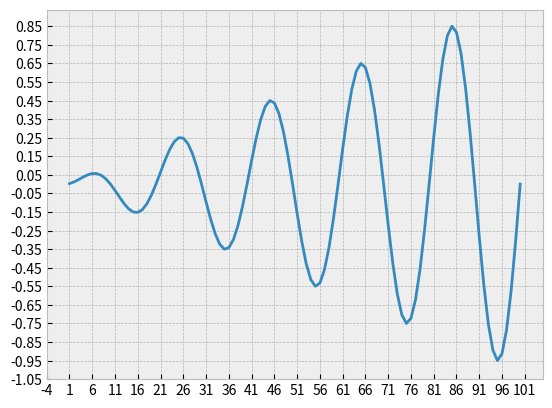

Source code (Python):



import numpy as np
import matplotlib.pyplot as plt
plt.style.use("bmh")


def lin_interp_func(a_in, a0, a1, b0, b1):
    b = (a_in - a0) * (b1 - b0) / (a1 - a0) + b0
    return float(b)


def nearest_lr(
        in_data_x,
        in_data_y,
        target_y, # target dependent variable value
        lin_interp = True
            # if lin_interp is True, nearest_lr will be calculated using target_y exactly,
            # and will linearly interpolate between the nearest data points if target_y isnt
            # in the dataset
):
    max_at = np.argmax(in_data_y)
    maxpoint = (in_data_x[max_at], in_data_y[max_at])
    
    # axes.scatter(maxpoint[0], maxpoint[1])
    
    # leftmat = aree[in_data_x < maxpoint[0]]
    # rightmat = aree[in_data_x > maxpoint[0]]
    # 
    # diffmat = in_data_y - tval
    
    # if lin_interp:
    #     1
    # else:
    #     points = np.argmin()
    
    # aree2 = np.zeros((r,c))
    
    # crossings_up = np.where(np.logical_and(in_data_y[:-1] < tval, in_data_y[1:] > tval))[0]
    # crossings_down = np.where(np.logical_and(in_data_y[:-1] > tval, in_data_y[1:] < tval))[0]
    crossings_eq = np.where(in_data_y == tval)[0]
    
    crossings_ud = np.where(np.logical_or(
        np.logical_and(in_data_y[:-1] < tval, in_data_y[1:] > tval),
        np.logical_and(in_data_y[:-1] > tval, in_data_y[1:] < tval)
    ))[0]
    
    x_points = list(crossings_eq)
    y_points = list(tval * np.ones(np.shape(x_points)))
    
    # for nn in (crossings_up,):
    # for nn in (crossings_down, crossings_up):
        # if nn is crossings_down:
            # 1 = 1
        # else:
            # 1 = 1
        
    for cn in crossings_ud:
        # axes.scatter(in_data_x[cn], in_data_y[cn])
        # axes.scatter(in_data_x[cn + 1], in_data_y[cn + 1])
        if lin_interp:
            x_points.append(lin_interp_func(
                a_in = tval,
                a0 = in_data_y[cn],
                a1 = in_data_y[cn + 1],
                b0 = in_data_x[cn],
                b1 = in_data_x[cn + 1],
            ))
            y_points.append(tval)
        else:
            # just chooses the closest data point without interpolating
            if abs(in_data_y[cn] - tval) < abs(in_data_y[cn + 1] - tval):
                x_points.append(in_data_x[cn])
                y_points.append(in_data_y[cn])
            else:
                x_points.append(in_data_x[cn + 1])
                y_points.append(in_data_y[cn + 1])
    
    x_points = np.array(x_points)
    y_points = np.array(y_points)
    
    x_left = x_points[x_points < maxpoint[0]]
    y_left = y_points[x_points < maxpoint[0]]
    x_right = x_points[x_points > maxpoint[0]]
    y_right = y_points[x_points > maxpoint[0]]
    
    x_left_at = np.argmax(x_left)
    x_right_at = np.argmin(x_right)
    
    # print(f"x_points = {x_points}")
    # print(f"y_points = {y_points}")
    # print(f"x_points[x_points < maxpoint[0]] = {x_points[x_points < maxpoint[0]]}")
    # print(f"x_points[x_points > maxpoint[0]] = {x_points[x_points > maxpoint[0]]}")
    # print("farts")
    
    return np.array((
        (x_left[x_left_at], y_left[x_left_at]),
        (x_right[x_right_at], y_right[x_right_at])
    ))
    # crossings = np.logical_or(
    #     np.logical_and(in_data_y[:-1] < tval, in_data_y[1:] > tval),
    #     np.logical_and(in_data_y[:-1] > tval, in_data_y[1:] < tval),
    #     # in_data_y[:-1] == tval
    # )
    
    # print(in_data_x[:-1], in_data_y[:-1][crossings])
    
    # aree * np.logical_and(aree[:-1,1] <= tval, aree[1:,1] > tval)




if __name__ == "__main__":
    
    plt.close('all')
    
    r = 100
    c = 2
    plotstep_x =5
    plotstep_y = 0.1
    
    tval = 0.15
    
    # aree = np.zeros((r,c))
    in_data_x = np.arange(r) + 1
    
    # modnum = 4
    # print(f"in_data_x % modnum =\n{in_data_x % modnum}\n")
    # print(f"in_data_x // modnum =\n{in_data_x // modnum}\n")
    
    # blelb = (in_data_x % modnum + 1) * (in_data_x // modnum)
    # print(f"blelb =\n{blelb}\n")
    # in_data_y = in_data_x - blelb * 2
    
    in_data_y = np.sin(in_data_x * np.pi/10) * in_data_x / r
    
    lin_interp = True
    
    # print(in_data_y)
    
    fig = plt.figure()
    axes = plt.gca()
    axes.plot(in_data_x, in_data_y)
    
    
    axes.set_xticks(np.arange(min(in_data_x) - plotstep_x, max(in_data_x) + plotstep_x, plotstep_x))
    axes.set_yticks(np.arange(min(in_data_y) - plotstep_y, max(in_data_y) + plotstep_y, plotstep_y))
    
    # max_at = np.argmax(in_data_y)
    # maxpoint = (in_data_x[max_at], in_data_y[max_at])
    
    # axes.scatter(maxpoint[0], maxpoint[1])
    
    # # leftmat = aree[in_data_x < maxpoint[0]]
    # # rightmat = aree[in_data_x > maxpoint[0]]
    
    # diffmat = in_data_y - tval
    
    # # if lin_interp:
    # #     1
    # # else:
    # #     points = np.argmin()
    
    # # aree2 = np.zeros((r,c))
    
    # # crossings_up = np.where(np.logical_and(in_data_y[:-1] < tval, in_data_y[1:] > tval))[0]
    # # crossings_down = np.where(np.logical_and(in_data_y[:-1] > tval, in_data_y[1:] < tval))[0]
    # crossings_eq = np.where(in_data_y == tval)[0]
    
    # crossings_ud = np.where(np.logical_or(
    #     np.logical_and(in_data_y[:-1] < tval, in_data_y[1:] > tval),
    #     np.logical_and(in_data_y[:-1] > tval, in_data_y[1:] < tval)
    # ))[0]
    
    # x_points = list(crossings_eq)
    # y_points = list(tval * np.ones(np.shape(x_points)))
    
    # # for nn in (crossings_up,):
    # # for nn in (crossings_down, crossings_up):
    #     # if nn is crossings_down:
    #         # 1 = 1
    #     # else:
    #         # 1 = 1
        
    # for cn in crossings_ud:
    #     axes.scatter(in_data_x[cn], in_data_y[cn])
    #     axes.scatter(in_data_x[cn + 1], in_data_y[cn + 1])
    #     if lin_interp:
    #         x_points.append(lin_interp_func(
    #             a_in = tval,
    #             a0 = in_data_y[cn],
    #             a1 = in_data_y[cn + 1],
    #             b0 = in_data_x[cn],
    #             b1 = in_data_x[cn + 1],
    #         ))
    #         y_points.append(tval)
    #     else:
    #         # just chooses the closest data point without interpolating
    #         if abs(in_data_y[cn] - tval) < abs(in_data_y[cn + 1] - tval):
    #             x_points.append(in_data_x[cn])
    #             y_points.append(in_data_y[cn])
    #         else:
    #             x_points.append(in_data_x[cn + 1])
    #             y_points.append(in_data_y[cn + 1])
    
    # x_points = np.array(x_points)
    # x_left_at = np.argmax(x_points[x_points < maxpoint[0]])
    # x_right_at = np.argmin(x_points[x_points > maxpoint[0]])
    
    xy_points = nearest_lr(
        in_data_x = in_data_x,
        in_data_y = in_data_y,
        target_y = tval,
        lin_interp = lin_interp
    )
    
    print(xy_points)
    
    # axes.vlines(
    #     x = x_points,
    #     ymin = min(in_data_y),
    #     ymax = max(in_data_y),
    #     colors = ('orange',),
    #     linestyles = '--',
    #     linewidths = (1,)
    # )
    # # crossings = np.logical_or(
    # #     np.logical_and(in_data_y[:-1] < tval, in_data_y[1:] > tval),
    # #     np.logical_and(in_data_y[:-1] > tval, in_data_y[1:] < tval),
    # #     # in_data_y[:-1] == tval
    # # )
    
    # # print(in_data_x[:-1], in_data_y[:-1][crossings])
    
    # # aree * np.logical_and(aree[:-1,1] <= tval, aree[1:,1] > tval)
    
    
    
    
    
    
    
    
    
    
    
    
    
    
    
    
    
    
